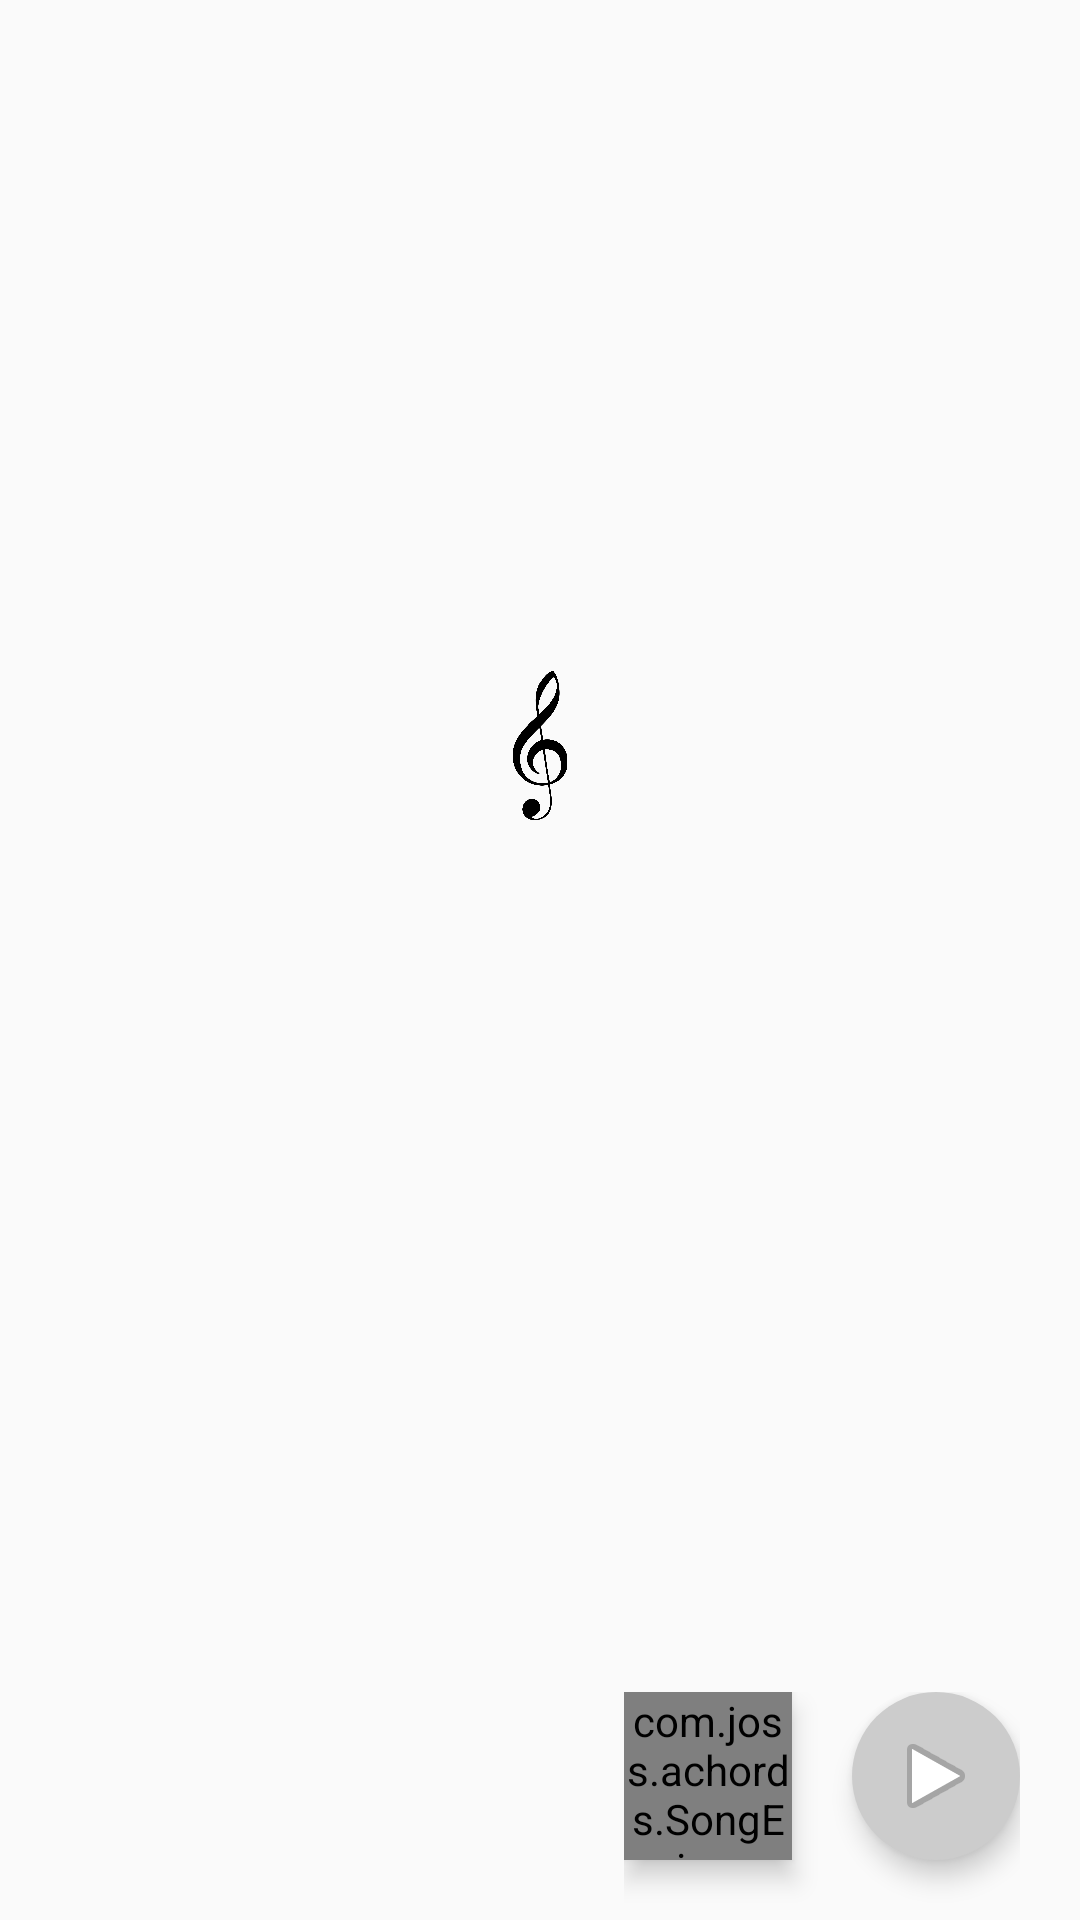

The Android layout XML behind this screen, and the referenced resources:
<!-- AndroidManifest.xml: application theme AppTheme.NoActionBar -->
<!-- res/layout/fragment_display.xml -->
<RelativeLayout xmlns:android="http://schemas.android.com/apk/res/android"
    android:layout_width="match_parent"
    android:layout_height="match_parent"
    xmlns:app="http://schemas.android.com/apk/res-auto">


    <ScrollView
        android:layout_width="match_parent"
        android:layout_height="match_parent"
        android:id="@+id/scroll_view"
        android:paddingStart="@dimen/activity_horizontal_margin"
        android:paddingEnd="@dimen/activity_horizontal_margin"
        android:scrollbars="none"
        >

        <LinearLayout
            android:layout_width="match_parent"
            android:layout_height="wrap_content"
            android:orientation="vertical"
            android:paddingTop="@dimen/activity_vertical_margin">

            <TextView
                android:layout_width="match_parent"
                android:layout_height="wrap_content"
                android:id="@+id/display_capo"
                android:gravity="top|start"
                android:textSize="@dimen/size_title_normal"
                android:padding="5dp"
                android:textStyle="italic"
                android:layout_marginBottom="@dimen/activity_vertical_margin" />

            <LinearLayout
                android:layout_width="match_parent"
                android:layout_height="0dp"
                android:orientation="vertical"
                android:id="@+id/display_lyrics"
                android:layout_weight="1"
                android:padding="5dp" />

            <ImageView
                android:layout_marginTop="150dp"
                android:layout_marginBottom="200dp"
                android:layout_width="match_parent"
                android:layout_height="50dp"
                android:src="@drawable/gkey" />

        </LinearLayout>

    </ScrollView>

    <View
        android:id="@+id/line"
        android:layout_width="match_parent"
        android:layout_height="1dp"
        android:layout_alignParentTop="true"
        android:background="@color/Red"
        android:visibility="invisible"/>

    <LinearLayout
        android:layout_width="wrap_content"
        android:layout_height="wrap_content"
        android:orientation="horizontal"
        android:layout_alignParentBottom="true"
        android:layout_alignParentEnd="true"
        android:layout_marginEnd="20dp">

        <com.joss.achords.SongEnvironment.ChordsEdition.FloatingChords.ChordButton
            android:id="@+id/chord_button"
            android:layout_width="@dimen/round_button_size"
            android:layout_height="@dimen/round_button_size"
            android:layout_marginBottom="20dp"
            android:elevation="5dp"
            android:background="@null"/>

        <ImageButton
            android:id="@+id/scroll_button"
            android:layout_width="@dimen/round_button_size"
            android:layout_height="@dimen/round_button_size"
            android:src="@android:drawable/ic_media_play"
            android:background="@drawable/round_button_shape"
            android:layout_marginBottom="20dp"
            android:layout_marginStart="20dp"
            android:elevation="5dp"/>


    </LinearLayout>

</RelativeLayout>
<!-- resources referenced by this layout -->
<resources>
  <color name="Red">#BB0000</color>
  <dimen name="activity_horizontal_margin">16dp</dimen>
  <dimen name="activity_vertical_margin">16dp</dimen>
  <dimen name="round_button_size">56dp</dimen>
  <dimen name="size_title_normal">16sp</dimen>
  <!-- drawable gkey: png bitmap (drawable, 34360 bytes) -->
  <!-- drawable round_button_shape (drawable) -->
  <?xml version="1.0" encoding="utf-8"?>
  
  <shape xmlns:android="http://schemas.android.com/apk/res/android"
      android:shape="oval">
      <solid android:color="@color/LightGrey"/>
  </shape>
  <style name="AppTheme.NoActionBar" parent="Theme.AppCompat.Light.DarkActionBar">
          <item name="windowActionBar">false</item>
          <item name="windowNoTitle">true</item>
          <item name="actionOverflowButtonStyle">@style/overflow_style</item>
          <item name="android:windowTranslucentStatus">true</item>
          <item name="android:textColor">@color/text_color</item>
          <item name="editTextStyle">@style/editTextStyle</item>
          <item name="colorPrimary">@color/colorPrimary</item>
          <item name="colorAccent">@color/colorAccent</item>
      </style>
  <color name="LightGrey">#cccccc</color>
  <style name="overflow_style" parent="Widget.AppCompat.ActionButton.Overflow">
          <item name="android:src">@drawable/ic_more_vert_white_24dp</item>
      </style>
  <color name="text_color">#000000</color>
  <style name="editTextStyle" parent="@android:style/Widget.EditText">
          <item name="android:layout_marginBottom">10dp</item>
          <item name="android:background">@drawable/edittext_shape</item>
          <item name="android:textColorHint">@color/text_hint_color</item>
          <item name="android:padding">10dp</item>
      </style>
  <color name="colorPrimary">#102d7d</color>
  <color name="colorAccent">#FF4081</color>
  <!-- drawable edittext_shape (drawable) -->
  <?xml version="1.0" encoding="utf-8"?>
  
  <shape xmlns:android="http://schemas.android.com/apk/res/android">
      <solid android:color="@color/editTextBackground"/>
      <corners android:radius="0dp"/>
  </shape>
  <color name="text_hint_color">#777777</color>
  <color name="editTextBackground">#f0f0ff</color>
</resources>
